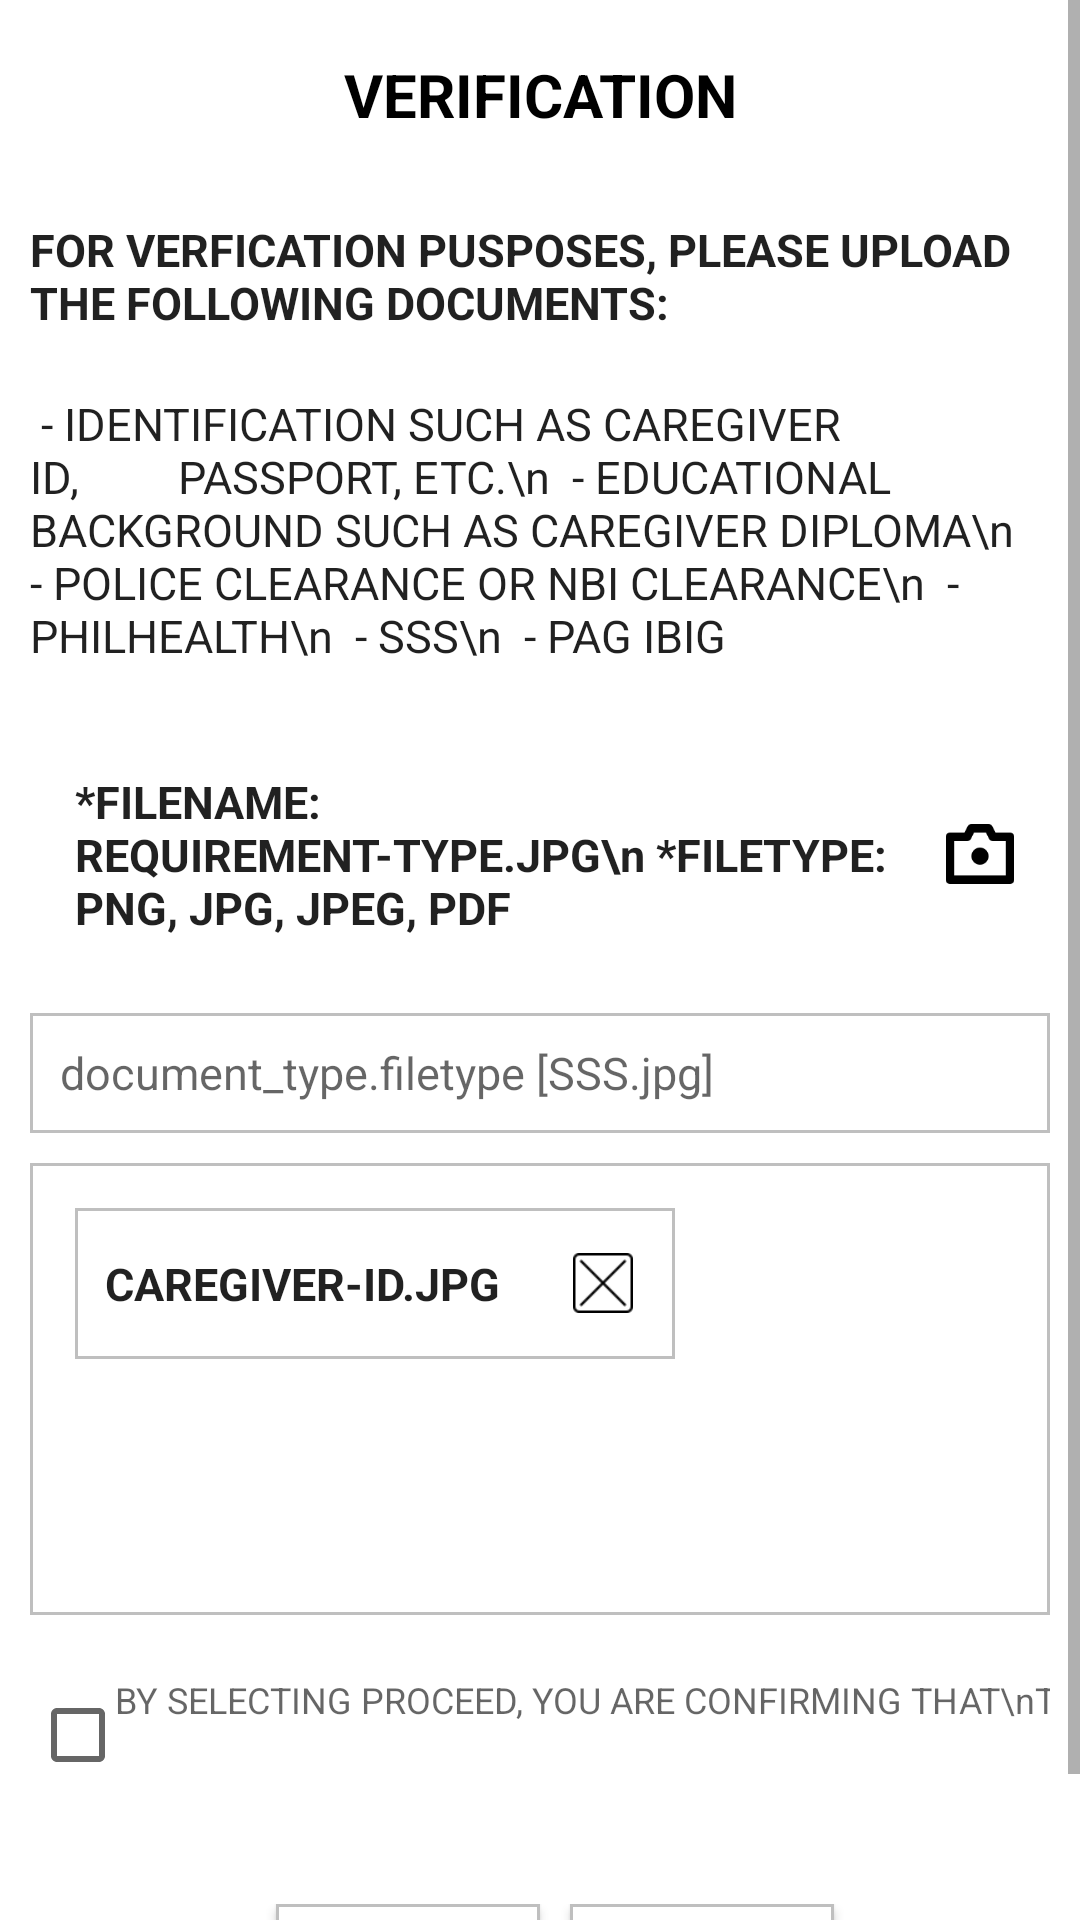

Produce the Android XML layout that renders to this screen, including the resource entries it uses.
<!-- AndroidManifest.xml: application theme Theme.Kalinga -->
<!-- res/layout/caregiver_verification.xml -->
<?xml version="1.0" encoding="utf-8"?>
<ScrollView xmlns:android="http://schemas.android.com/apk/res/android"
    xmlns:tools="http://schemas.android.com/tools"
    android:layout_width="match_parent"
    android:orientation="vertical"
    android:layout_margin="25dp"
    android:layout_height="match_parent"
    tools:context=".Caregiver.CaregiverVerification">

    <LinearLayout
        android:layout_width="match_parent"
        android:layout_height="match_parent"
        android:orientation="vertical">

    <ImageView
        android:layout_width="match_parent"
        android:layout_height="0dp"
        android:layout_weight="6"
        android:id="@+id/logo"
        android:src="@drawable/header"/>

    <TextView
        style="@style/Headers"
        android:layout_width="match_parent"
        android:layout_height="wrap_content"
        android:layout_weight="2"
        android:textSize="20sp"
        android:layout_marginTop="8dp"
        android:layout_marginBottom="8dp"
        android:text="VERIFICATION"
        android:gravity="center_vertical" />

    <TextView
        android:layout_width="match_parent"
        android:layout_height="wrap_content"
        style="@style/RegisterFields"
        android:layout_gravity="center_vertical"
        android:layout_weight="0"
        android:textStyle="bold"
        android:text="FOR VERFICATION PUSPOSES, PLEASE UPLOAD THE FOLLOWING DOCUMENTS:" />

    <TextView
        android:layout_width="match_parent"
        android:layout_height="wrap_content"
        style="@style/RegisterFields"
        android:layout_gravity="center_vertical"
        android:layout_weight="0"
        android:text=" - IDENTIFICATION SUCH AS CAREGIVER ID,
        PASSPORT, ETC.\n
 - EDUCATIONAL BACKGROUND SUCH AS CAREGIVER DIPLOMA\n
 - POLICE CLEARANCE OR NBI CLEARANCE\n
 - PHILHEALTH\n
 - SSS\n
 - PAG IBIG" />

    <LinearLayout
        android:layout_width="match_parent"
        android:layout_height="wrap_content"
        android:orientation="horizontal"
        android:padding="5dp"
        android:layout_margin="10dp"
        android:layout_weight="1">

        <TextView
            android:layout_width="match_parent"
            android:layout_height="wrap_content"
            style="@style/RegisterFields"
            android:layout_gravity="center_vertical"
            android:layout_weight="1"
            android:textStyle="bold"
            android:text="*FILENAME: REQUIREMENT-TYPE.JPG\n
*FILETYPE: PNG, JPG, JPEG, PDF" />

        <ImageView
            android:layout_width="match_parent"
            android:layout_height="20dp"
            android:layout_gravity="center_vertical"
            android:layout_weight="8"
            android:id="@+id/verification_scanimage"
            android:src="@drawable/scan_icon"/>
    </LinearLayout>

    <EditText
        android:layout_width="match_parent"
        android:background="@drawable/text_box_border"
        android:layout_height="40dp"
        android:layout_marginLeft="10dp"
        android:layout_marginRight="10dp"
        android:inputType="text"
        android:layout_weight="1"
        style="@style/RegisterFields"
        android:id="@+id/verification_filename"
        android:hint="document_type.filetype [SSS.jpg]" />


    <LinearLayout
        android:layout_width="match_parent"
        android:layout_height="wrap_content"
        android:orientation="vertical"
        android:padding="5dp"
        android:layout_margin="10dp"
        android:background="@drawable/text_box_border"
        android:layout_weight="1">

        <LinearLayout
            android:layout_width="wrap_content"
            android:layout_height="wrap_content"
            android:orientation="horizontal"
            android:layout_margin="10dp"
            android:paddingTop="5dp"
            android:paddingBottom= "5dp"
            android:visibility="visible"
            android:background="@drawable/text_box_border"
            android:layout_weight="0">

            <TextView
                android:layout_width="match_parent"
                android:layout_height="wrap_content"
                style="@style/RegisterFields"
                android:layout_gravity="center_vertical"
                android:layout_weight="1"
                android:textStyle="bold"
                android:text="CAREGIVER-ID.JPG" />


            <ImageView
                android:layout_width="match_parent"
                android:layout_height="20dp"
                android:layout_gravity="center_vertical"
                android:layout_weight="4"
                android:src="@drawable/x_icon"/>
        </LinearLayout>

        <LinearLayout
            android:layout_width="wrap_content"
            android:layout_height="wrap_content"
            android:orientation="horizontal"
            android:layout_margin="10dp"
            android:paddingTop="5dp"
            android:paddingBottom= "5dp"
            android:visibility="invisible"
            android:id="@+id/new_file_layout"
            android:background="@drawable/text_box_border"
            android:layout_weight="0">

            <TextView
                android:layout_width="match_parent"
                android:layout_height="wrap_content"
                style="@style/RegisterFields"
                android:layout_gravity="center_vertical"
                android:layout_weight="1"
                android:textStyle="bold"
                android:id="@+id/new_file_name_empty"
                android:visibility="invisible"
                android:text="" />

            <ImageView
                android:layout_width="match_parent"
                android:layout_height="20dp"
                android:layout_gravity="center_vertical"
                android:layout_weight="4"
                android:id="@+id/new_file_x_icon"
                android:visibility="invisible"
                android:src="@drawable/x_icon"/>
        </LinearLayout>
    </LinearLayout>

    <LinearLayout
        android:layout_width="match_parent"
        android:layout_height="wrap_content"
        android:orientation="horizontal"
        android:layout_margin="10dp"
        android:layout_weight="1">

        <CheckBox
            android:id="@+id/verification_checkbox"
            android:layout_width="0dp"
            android:layout_height="40dp"
            android:layout_gravity="center_vertical"
            android:layout_weight="1" />

        <TextView
            android:layout_width="0dp"
            android:layout_height="wrap_content"
            android:inputType="number"
            android:textSize="12sp"
            android:layout_weight="11"
            android:hint="BY SELECTING PROCEED, YOU ARE CONFIRMING THAT\nTHE DOCUMENTS PROVIDED ARE VALID ANDACCURATE.\nYOU ARE ALSO CONFIRMING THAT YOU HAVE SELECTED\n A ROLE AND NO LONGER CAN UNDO THIS ACTION."/>

    </LinearLayout>

    <TextView
        android:layout_width="match_parent"
        android:layout_height="wrap_content"
        android:textSize="12sp"
        android:layout_marginLeft="10dp"
        android:textColor="@color/red"
        android:layout_marginRight="10dp"
        android:id="@+id/verification_errormsg"
        android:layout_gravity="center_horizontal"
        android:layout_weight="0"
        android:visibility="invisible"
        android:hint="Policy is not checked"/>


    <LinearLayout
        android:layout_width="match_parent"
        android:layout_height="wrap_content"
        android:orientation="horizontal"
        android:gravity="center_horizontal"
        android:layout_margin="10dp"
        android:layout_weight="0">
    <Button
        android:layout_width="wrap_content"
        android:layout_height="wrap_content"
        android:inputType="textPassword"
        android:layout_weight="0"
        android:layout_marginLeft="10dp"
        android:background="@drawable/text_box_border"
        style="@style/RegisterFields"
        android:id="@+id/verification_back"
        android:textStyle="bold"
        android:textSize="15sp"
        android:hint="BACK" />

    <Button
        android:layout_width="wrap_content"
        android:layout_height="wrap_content"
        android:inputType="textPassword"
        android:layout_weight="0"
        android:layout_marginLeft="10dp"
        android:background="@drawable/text_box_border"
        style="@style/RegisterFields"
        android:id="@+id/verification_proceed"
        android:textStyle="bold"
        android:textSize="15sp"
        android:hint="PROCEED" />

    </LinearLayout>
    </LinearLayout>

</ScrollView>
<!-- resources referenced by this layout -->
<resources>
  <color name="red">#FF0000</color>
  <!-- drawable scan_icon: png bitmap (drawable, 1077 bytes) -->
  <!-- drawable text_box_border (drawable) -->
  <?xml version="1.0" encoding="utf-8"?>
  <shape xmlns:android="http://schemas.android.com/apk/res/android" android:shape="rectangle" >
      <solid android:color="@android:color/white" />
      <stroke android:width="1dip" android:color="#BFBFBF"/>
  </shape>
  <!-- drawable x_icon: png bitmap (drawable, 628 bytes) -->
  <style name="Headers" parent="TextAppearance.AppCompat">
          <item name="android:textColor">@color/black</item>
          <item name="fontFamily">sans-serif</item>
          <item name="android:padding">10dp</item>
          <item name="android:textSize">18sp</item>
          <item name="android:textAllCaps">true</item>
          <item name="android:textStyle">bold</item>
      </style>
  <style name="RegisterFields" parent="TextAppearance.AppCompat">
          <item name="fontFamily">sans-serif</item>
          <item name="android:padding">10dp</item>
          <item name="android:textSize">15sp</item>
      </style>
  <style name="Theme.Kalinga" parent="Theme.MaterialComponents.DayNight.DarkActionBar">
          
          <item name="colorPrimary">@color/green</item>
          <item name="colorPrimaryVariant">@color/green</item>
          <item name="colorOnPrimary">@color/white</item>
          
          <item name="colorSecondary">@color/teal_200</item>
          <item name="colorSecondaryVariant">@color/teal_700</item>
          <item name="colorOnSecondary">@color/black</item>
          
          <item name="android:statusBarColor" tools:targetApi="l">?attr/colorPrimaryVariant</item>
          
      </style>
  <color name="black">#FF000000</color>
  <color name="green">#8FD14F</color>
  <color name="white">#FFFFFFFF</color>
  <color name="teal_200">#FF03DAC5</color>
  <color name="teal_700">#FF018786</color>
</resources>
